Run: headless pygame with SDL's dummy video driver; simulated clock (each Clock.tick advances the game by its frame time, no real sleeping); random seed 0; keys injected as events and as key.get_pressed() state; no mouse input.
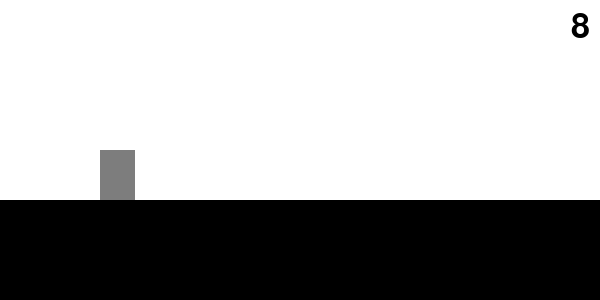
Frame 1 of 3 · flips 1–60 · no input
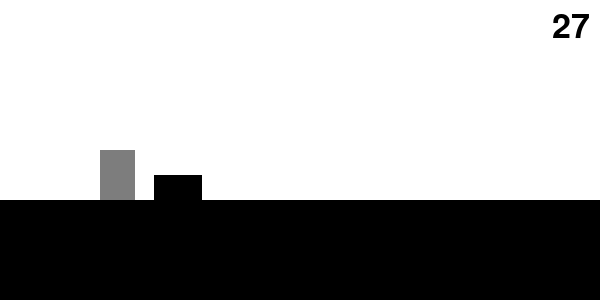
Frame 2 of 3 · flips 61–180 · tapped SPACE, RETURN · held RIGHT (→), D
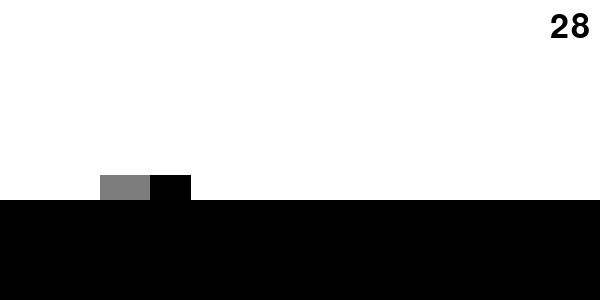
Frame 3 of 3 · flips 181–300 · held DOWN (↓), S (game ended)

The pygame program that drew these frames:

import pygame, random

pygame.init()

screenLength = 600;
screenHeight = 300;

# double parenthesis for coordinates
win = pygame.display.set_mode((screenLength, screenHeight))
pygame.display.set_caption("TAC No Internet Game")

clock = pygame.time.Clock()

class Dinosaur(object):
    def __init__(self):
        self.w = 35
        self.h = 50
        self.x = 100
        self.y = screenHeight - 150
        self.jumping = False
        self.jump_increment = 0
        self.crouching = False

    def draw(self):
        pygame.draw.rect(win, (125,125,125), (self.x, self.y, self.w, self.h))

    def move(self):
        keys = pygame.key.get_pressed()

        # detects jumping, no jumping out of crouching
        if (keys[pygame.K_UP] or keys[pygame.K_SPACE]) and not self.jumping and not self.crouching: 
            self.jumping = True

        # detects crouching, no crouching out of jumping
        if (keys[pygame.K_DOWN]) and not self.jumping:
            self.crouching = True
            self.w = 50
            self.h = 25
            self.y = screenHeight - 125
        elif not self.jumping:
            self.crouching = False
            self.y = screenHeight - 150
            self.w = 35
            self.h = 50

        if self.jumping: # parabolic jump
            if self.jump_increment <= 20:
                self.y -= (10 - self.jump_increment) * 2
                self.jump_increment += 1
            else:
                self.jump_increment = 0
                self.jumping = False

class Cactus(object):
    def __init__(self):
        # large cactus and small cactus
        if random.randint(1, 2) == 1:
            self.w = 25
            self.h = 50
            self.big = True
        else:
            self.w = 48
            self.h = 25
            self.big = False

        self.y = (screenHeight - 100) - self.h
        self.x = screenLength
    
    def draw(self):
        pygame.draw.rect(win, (0,0,0), (self.x, self.y, self.w, self.h))

    # detects collision
    def hit(self):
        if pygame.Rect(self.x, self.y, self.w, self.h).colliderect(pygame.Rect(player.x, player.y, player.w, player.h)):
            return True
        return False

player = Dinosaur() # create dinosaur object
enemies = []
inc = 0
gameSpeed = 1
score = 0
scoreIncrement = 0

run = True
while run:
    win.fill((255,255,255)) # fill window to white
    pygame.draw.rect(win, (0,0,0), (0, screenHeight-100, screenLength, 100))
    for event in pygame.event.get():
        # allows user to close window
        if event.type == pygame.QUIT:
            run = False
    
    # spawns cactus every 100 increment
    inc += 1 * gameSpeed # spawn enemy closer together for difficulty
    if inc >= 100:
        enemies.append(Cactus())
        inc = 0
        gameSpeed += 0.1

    # make score increase faster as difficulty increases
    if scoreIncrement <= 5:
        scoreIncrement += 1 * gameSpeed
    else:
        scoreIncrement = 0
        score += 1
        
    # moves the cactus across the screen
    for enemy in enemies:
        enemy.x -= 5 * gameSpeed # make enemy move fastr for difficulty
        enemy.draw()

        if enemy.hit():
            run = False
        
    player.draw()
    player.move()

    # display score
    font = pygame.font.SysFont("Poppins", 50)
    text = font.render(str(score), 1, (0,0,0))
    win.blit(text, (screenLength - text.get_width() - 10, 10))

    clock.tick(30) # 30 fps
    pygame.display.update()


pygame.quit()
